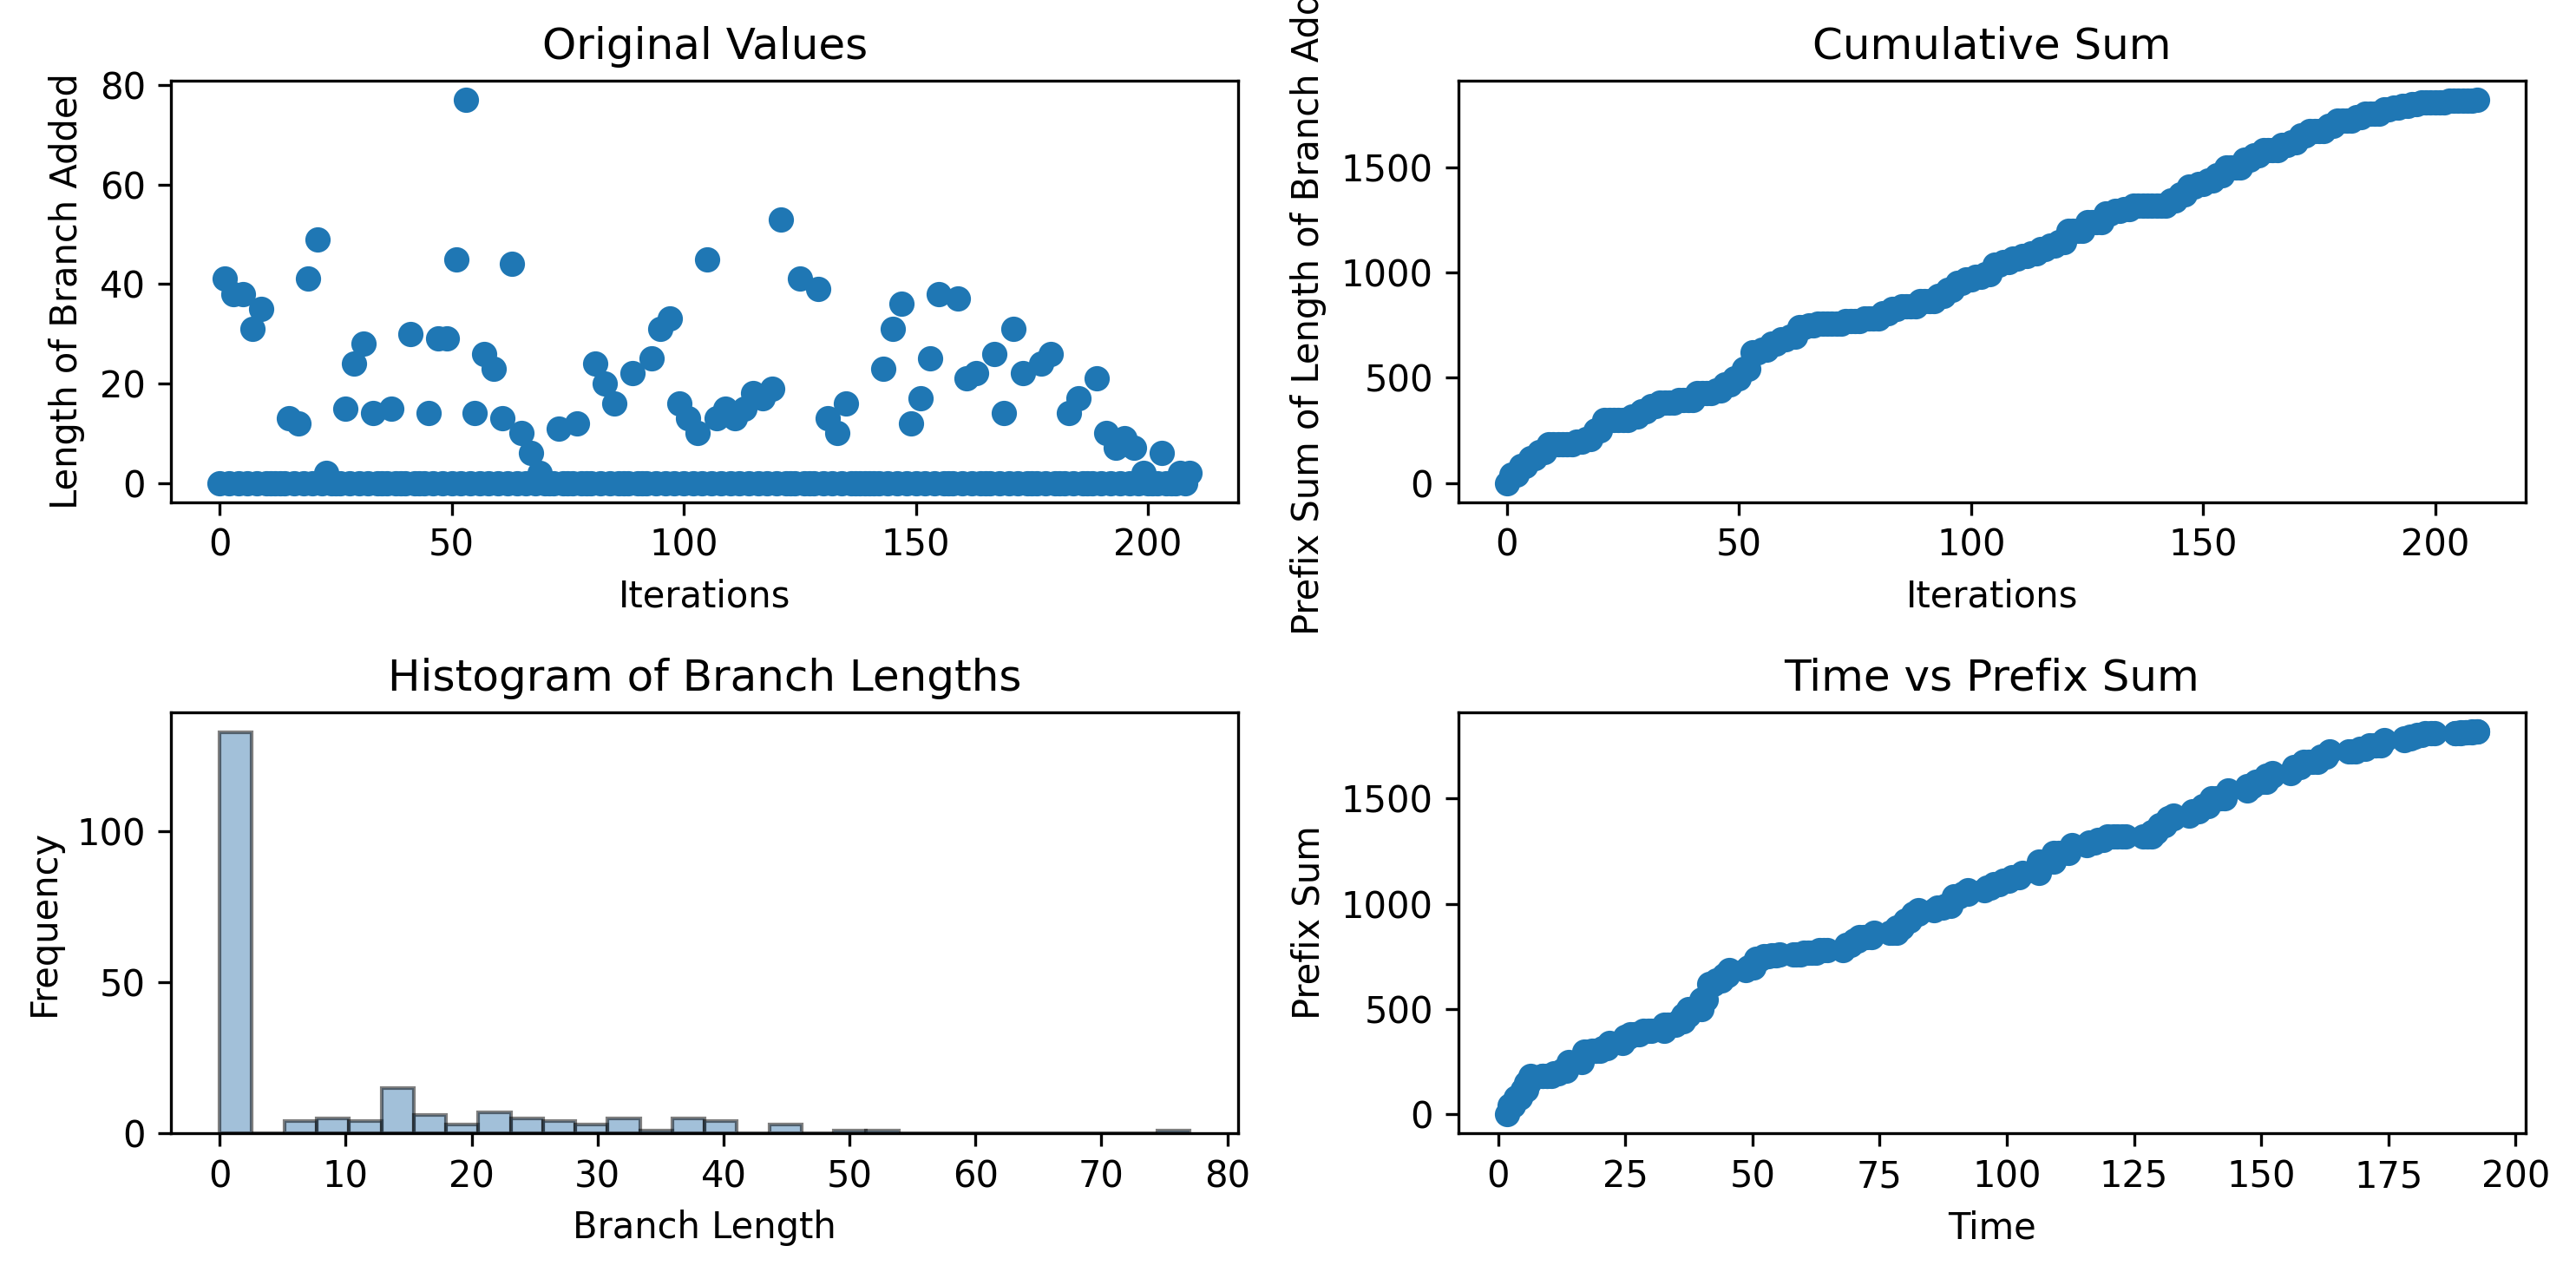

The data file committed next to this chart (first rows):
0, 41, 0, 38, 0, 38, 0, 31, 0, 35, 0, 0, 0, 0, 0, 13, 0, 12, 0, 41, 0, 49, 0, 2
1.756, 2.25, 2.994, 3.494, 4.29, 4.79, 5.503, 5.504, 6.055, 6.393, 8.843, 8.843, 9.663, 9.663, 10.45, 10.95, 11.8, 12.48, 13.34, 13.87, 16.42, 17.01, 17.86, 18.4
